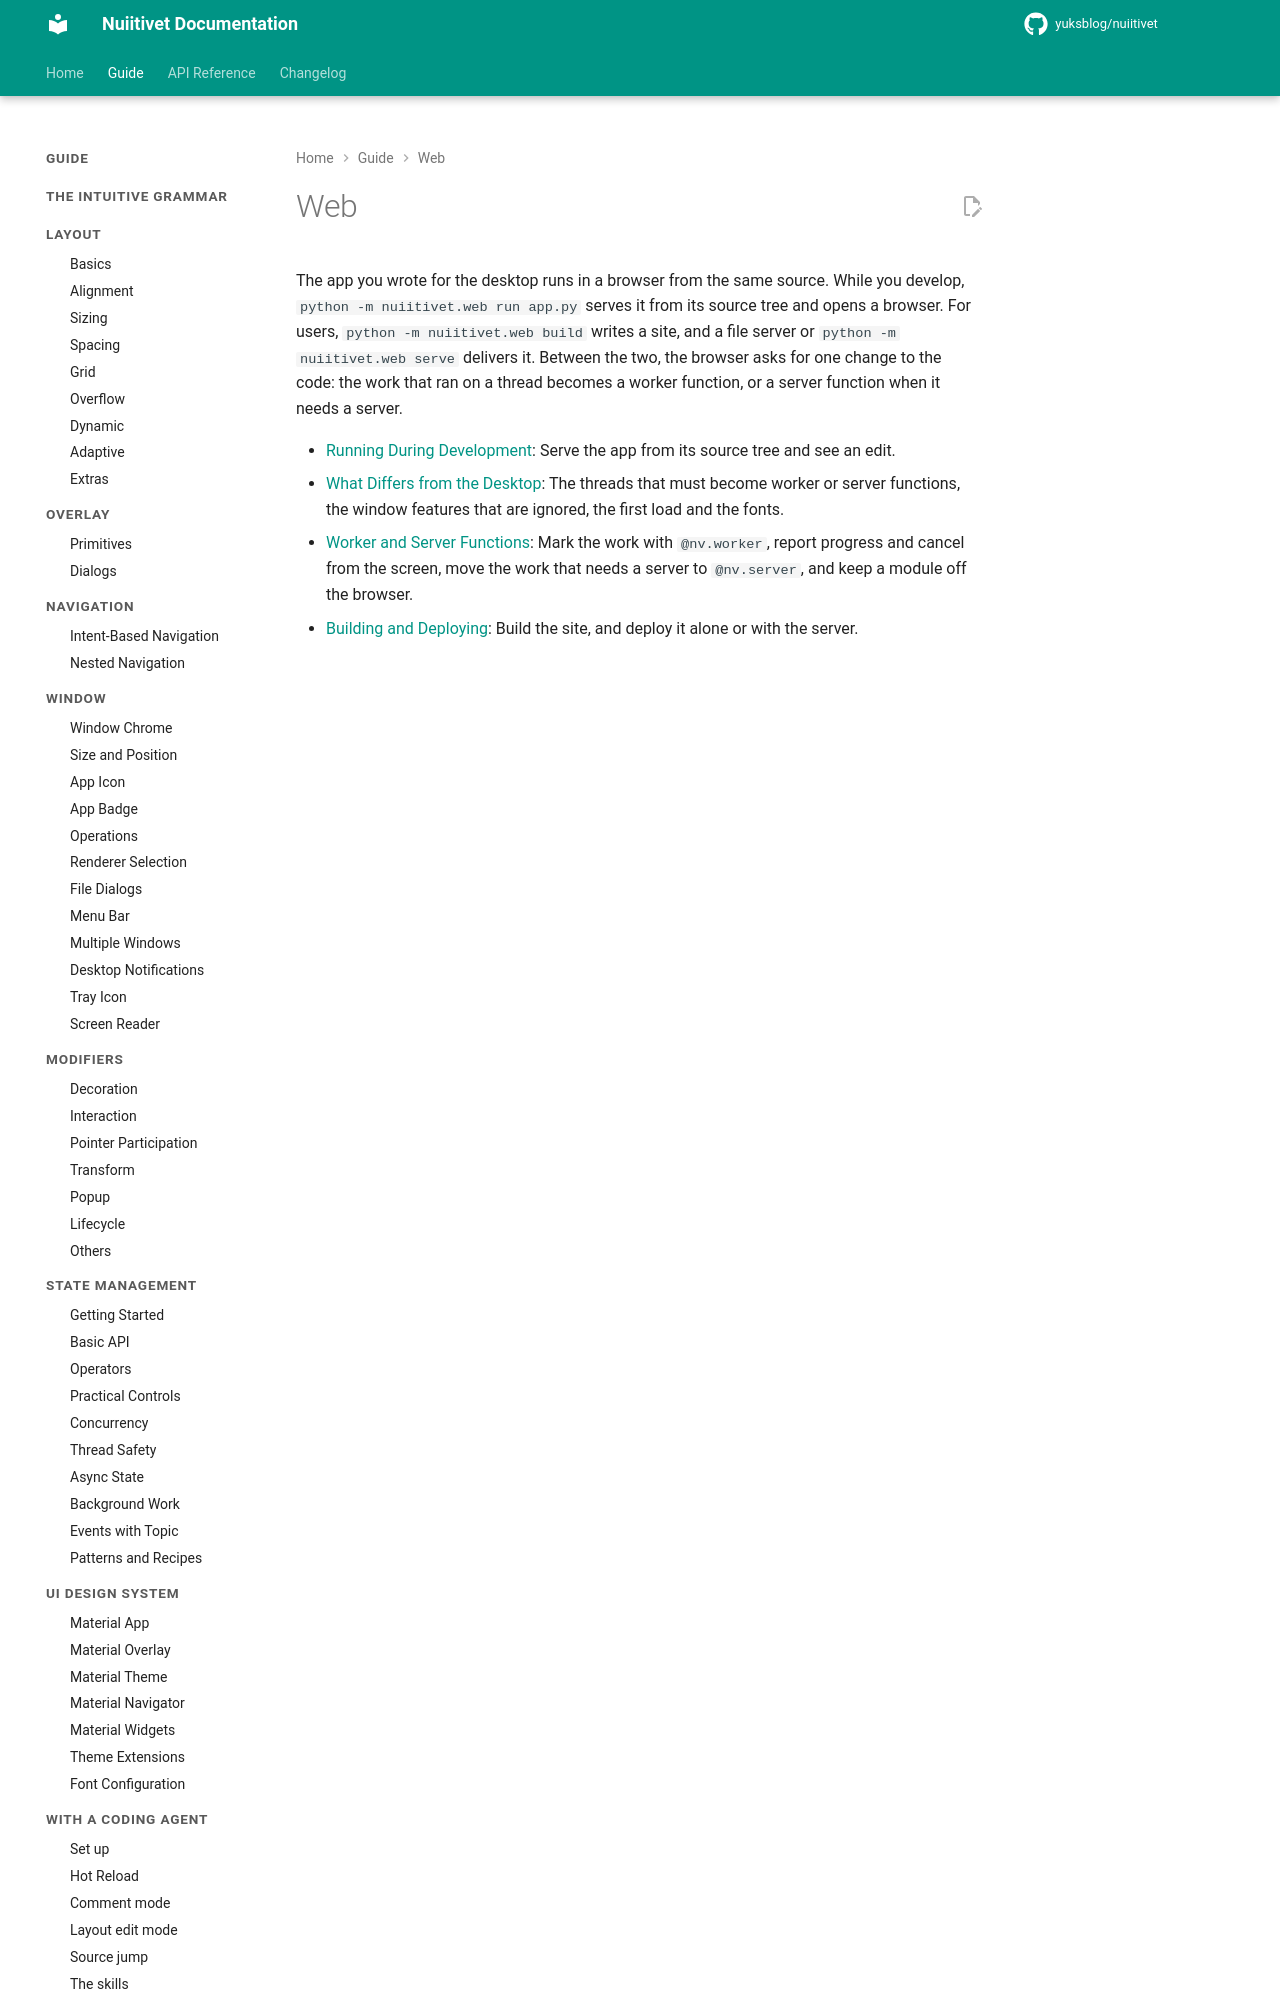

repository: yuksblog/nuiitivet · page: 0.31.0/guide/web/index.html · generator: mkdocs

# Web

The app you wrote for the desktop runs in a browser from the same source.
While you develop, `python -m nuiitivet.web run app.py` serves it from its
source tree and opens a browser. For users, `python -m nuiitivet.web build`
writes a site, and a file server or `python -m nuiitivet.web serve` delivers
it. Between the two, the browser asks for one change to the code: the work
that ran on a thread becomes a worker function, or a server function when
it needs a server.
